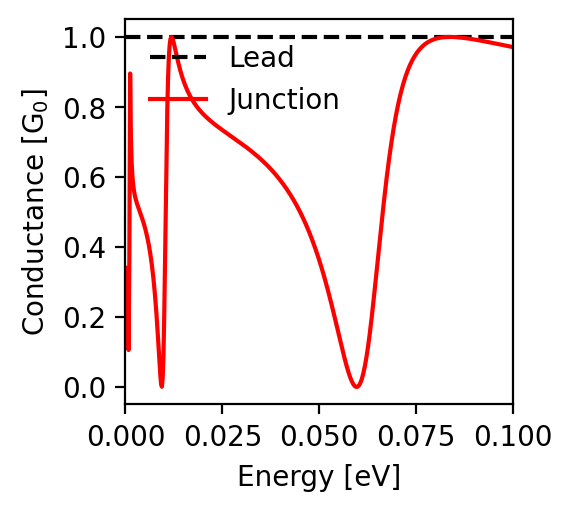

Source data for this figure (header and first rows):
energy; conductance
-0.1; 0.971
-0.0998; 0.971
-0.0996; 0.972
-0.0994; 0.972
-0.0992; 0.973
-0.099; 0.973
-0.0988; 0.974
-0.0986; 0.974
-0.0984; 0.975
-0.0982; 0.975
-0.098; 0.976
-0.0978; 0.976
-0.0976; 0.976
-0.0974; 0.977
-0.0972; 0.977
-0.097; 0.978
-0.0968; 0.978
-0.0966; 0.979
-0.0964; 0.979
-0.0962; 0.98
-0.096; 0.98
-0.0958; 0.981
-0.0956; 0.981
-0.0954; 0.981
-0.0952; 0.982
-0.095; 0.982
-0.0948; 0.983
-0.0946; 0.983
-0.0944; 0.984
-0.0942; 0.984
-0.094; 0.985
-0.0938; 0.985
-0.0936; 0.985
-0.0934; 0.986
-0.0932; 0.986
-0.093; 0.987
-0.0928; 0.987
-0.0926; 0.988
-0.0924; 0.988
-0.0922; 0.988
-0.092; 0.989
-0.0918; 0.989
-0.0916; 0.99
-0.0914; 0.99
-0.0912; 0.99
-0.091; 0.991
-0.0908; 0.991
-0.0906; 0.992
-0.0904; 0.992
-0.0902; 0.992
-0.09; 0.993
-0.0898; 0.993
-0.0896; 0.993
-0.0894; 0.994
-0.0892; 0.994
-0.089; 0.995
-0.0888; 0.995
-0.0886; 0.995
-0.0884; 0.996
-0.0882; 0.996
... 941 more rows
